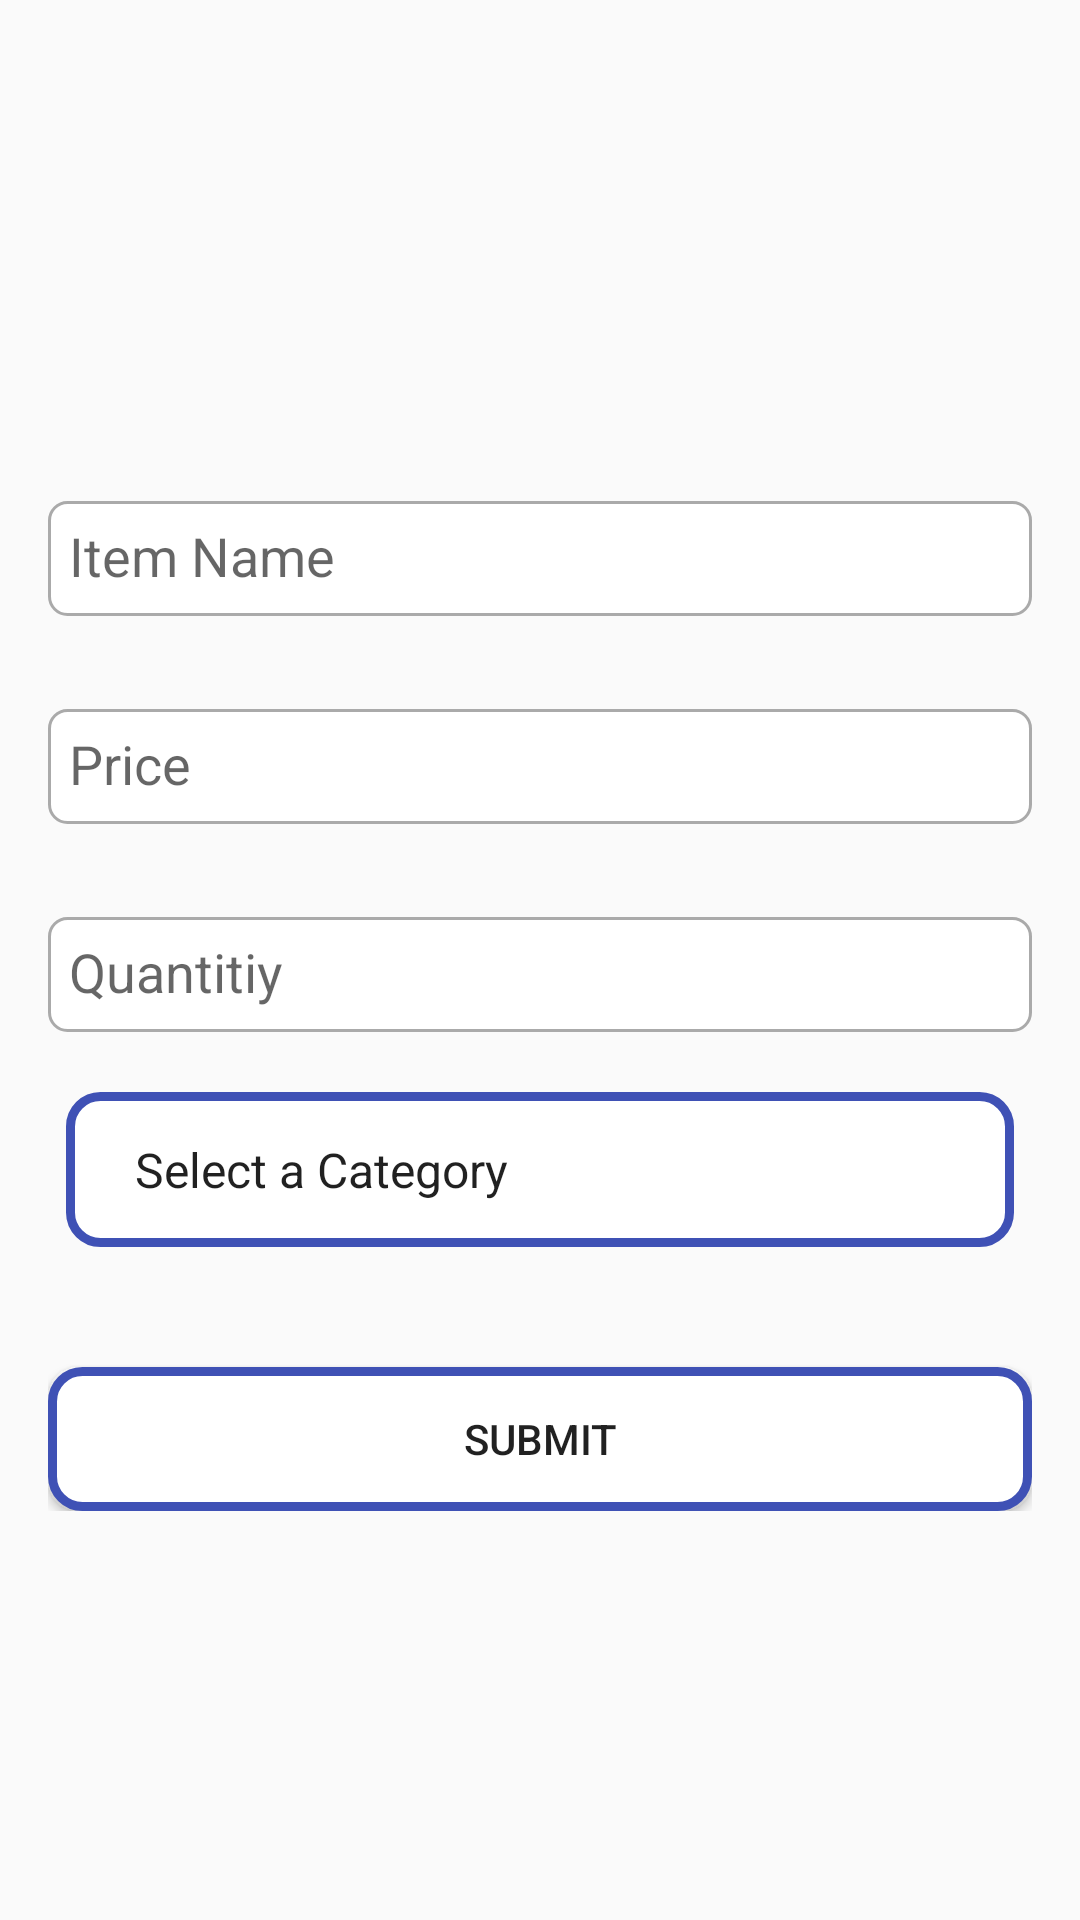

The Android layout XML behind this screen, and the referenced resources:
<!-- AndroidManifest.xml: application theme AppTheme -->
<!-- res/layout/activity_record__goods.xml -->
<?xml version="1.0" encoding="utf-8"?>
<LinearLayout xmlns:android="http://schemas.android.com/apk/res/android"
    xmlns:app="http://schemas.android.com/apk/res-auto"
    xmlns:tools="http://schemas.android.com/tools"
    android:layout_width="match_parent"
    android:layout_height="match_parent"
    android:orientation="vertical"
    tools:context="app.start.lonewolf.shopapp.Record_Goods">

<ScrollView
    android:layout_width="match_parent"
    android:layout_height="match_parent"
    android:layout_marginLeft="16dp"
    android:layout_marginRight="16dp">
    <LinearLayout
        android:layout_width="match_parent"
        android:layout_height="match_parent"
        android:orientation="vertical">
    <ImageView
        android:layout_width="match_parent"
        android:layout_height="wrap_content"
        android:textAlignment="center"
        android:id="@+id/imgRecordPic"
        app:srcCompat="@drawable/common_google_signin_btn_icon_dark_disabled" />

    <android.support.design.widget.TextInputLayout
        android:layout_width="match_parent"
        android:layout_height="wrap_content"
        android:layout_marginTop="20dp">

        <EditText
            style="@style/SetupEditTextStyle"
            android:layout_width="match_parent"
            android:layout_height="wrap_content"
            android:hint="@string/item_name"
            android:id="@+id/edtRecordItemName"/>
    </android.support.design.widget.TextInputLayout>
    <android.support.design.widget.TextInputLayout
        android:layout_width="match_parent"
        android:layout_height="wrap_content"
        android:layout_marginTop="20dp">

        <EditText
            style="@style/SetupEditTextStyle"
            android:layout_width="match_parent"
            android:layout_height="wrap_content"
            android:hint="@string/price"
            android:id="@+id/edtRecordPrice"/>
    </android.support.design.widget.TextInputLayout>
    <android.support.design.widget.TextInputLayout
        android:layout_width="match_parent"
        android:layout_height="wrap_content"
        android:layout_marginTop="20dp">

        <EditText
            style="@style/SetupEditTextStyle"
            android:layout_width="match_parent"
            android:layout_height="wrap_content"
            android:hint="@string/quantitiy"
            android:id="@+id/edtRecordQty"/>
    </android.support.design.widget.TextInputLayout>
    <Spinner
        android:layout_width="match_parent"
        android:layout_height="wrap_content"
        android:entries="@array/Selectcategory"
        android:id="@+id/spinCategory"
        android:background="@drawable/buttons"
        style="@style/ButtonBlueWithWrapParent"
        android:layout_marginTop="20dp"/>



    <Button
        android:background="@drawable/buttons"
        android:layout_marginTop="40dp"
        android:layout_width="match_parent"
        android:layout_height="wrap_content"
        android:id="@+id/btnRecordSubmit"
        android:text="@string/submit"/>

    </LinearLayout>
</ScrollView>


</LinearLayout>
<!-- resources referenced by this layout -->
<resources>
  <array name="Selectcategory">
  
          <item>Select a Category</item>
          <item>Canned Goods</item>
          <item>Sweets</item>
          <item>Biscuits</item>
          <item>Food</item>
          <item>Drinks</item>
  
      </array>
  <!-- drawable buttons (drawable) -->
  <?xml version="1.0" encoding="utf-8"?>
  <shape xmlns:android="http://schemas.android.com/apk/res/android"
      android:shape="rectangle"
      >
      <padding android:bottom="7dp"
          android:left="7dp"
          android:right="7dp"
          android:top="7dp"/>
  
      <solid android:color="@color/white"/>
      <stroke android:width="3dp" android:color="@color/colorPrimary"/>
      <corners android:radius="10dp"/>
  
  </shape>
  <string name="item_name">Item Name</string>
  <string name="price">Price</string>
  <string name="quantitiy">Quantitiy</string>
  <string name="submit">Submit</string>
  <style name="ButtonBlueWithWrapParent">
          <item name="android:layout_width">match_parent</item>
          <item name="android:layout_height">match_parent</item>
          <item name="android:layout_marginTop">@dimen/fragment_fields_top_margin5</item>
          <item name="android:layout_marginLeft">6dp</item>
          <item name="android:layout_marginRight">6dp</item>
          <item name="android:background">@color/colorPrimary</item>
          <item name="android:textColor">@color/colorPrimary</item>
          <item name="android:textColorPrimary">@color/white</item>
          <item name="android:textStyle">bold</item>
          <item name="android:padding">15dp</item>
      </style>
  <style name="SetupEditTextStyle">
          <item name="android:layout_marginTop">@dimen/fragment_fields_top_margin</item>
          <item name="android:layout_width">match_parent</item>
          <item name="android:layout_height">wrap_content</item>
          <item name="android:singleLine">true</item>
          <item name="android:background">@drawable/bg_edittext</item>
      </style>
  <style name="AppTheme" parent="Theme.AppCompat.Light.NoActionBar">
          
  
  
          <item name="android:layout_gravity">center</item>
          <item name="colorPrimary">@color/colorPrimary</item>
          <item name="colorPrimaryDark">@color/colorPrimaryDark</item>
          <item name="colorAccent">@color/colorAccent</item>
  
  
      </style>
  <color name="white">#ffffff</color>
  <color name="colorPrimary">#3F51B5</color>
  <dimen name="fragment_fields_top_margin5">5dp</dimen>
  <dimen name="fragment_fields_top_margin">10dp</dimen>
  <!-- drawable bg_edittext (drawable) -->
  <shape xmlns:android="http://schemas.android.com/apk/res/android"
      android:shape="rectangle">
      <corners android:radius="@dimen/edittext_radius" />
      <padding android:bottom="@dimen/edit_text_padding"
          android:left="@dimen/edit_text_padding"
          android:right="@dimen/edit_text_padding"
          android:top="@dimen/edit_text_padding"/>
      <stroke
          android:width="1dp"
          android:color="@android:color/darker_gray" />
      <solid android:color="@android:color/white" />
  </shape>
  <color name="colorPrimaryDark">#303F9F</color>
  <color name="colorAccent">#FF4081</color>
  <dimen name="edittext_radius">6dp</dimen>
  <dimen name="edit_text_padding">7dp</dimen>
</resources>
